Image classification data set "frames" (mehulperimal14/Sentrix on GitHub). Class labels (5): normal, fire, weapon, assault, robbery.

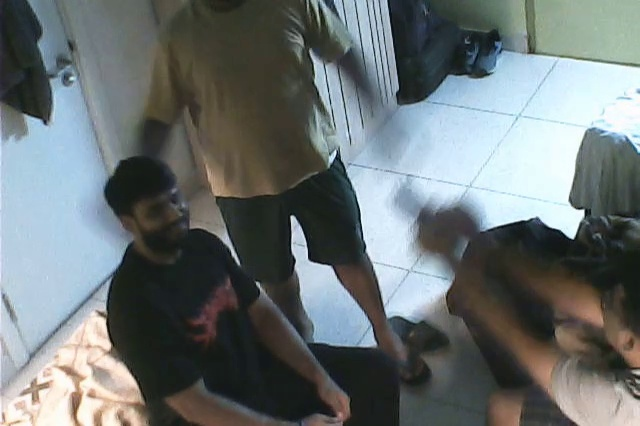
Label: weapon

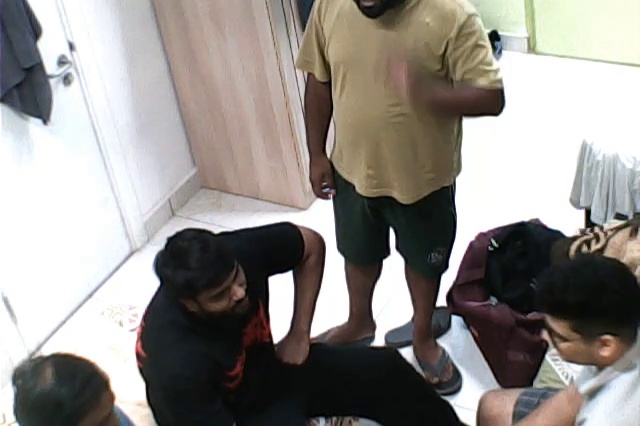
Label: normal

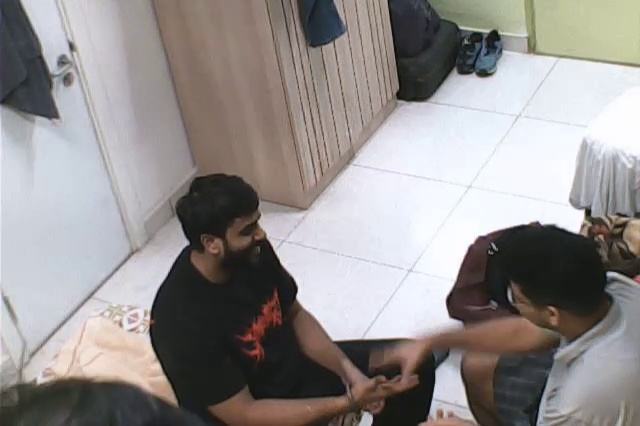
Label: normal

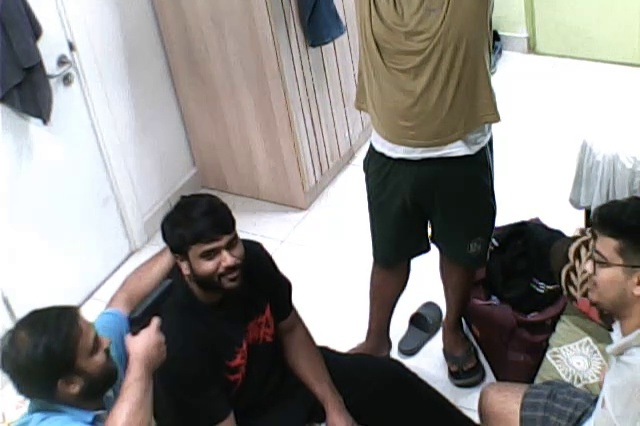
Label: weapon

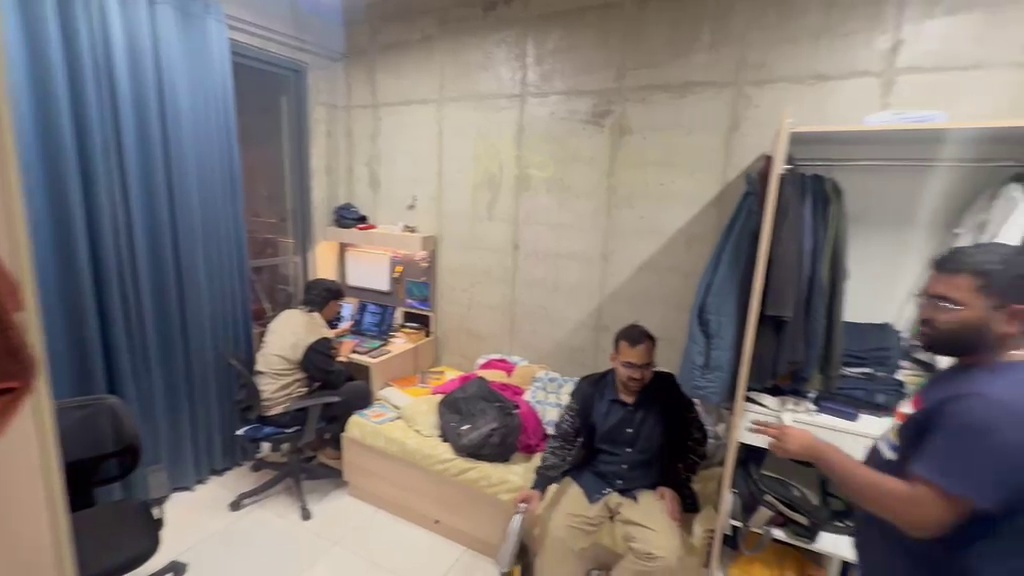
Label: normal

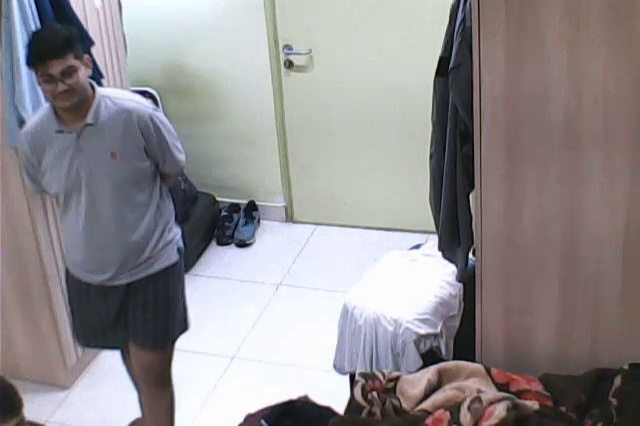
Label: normal
